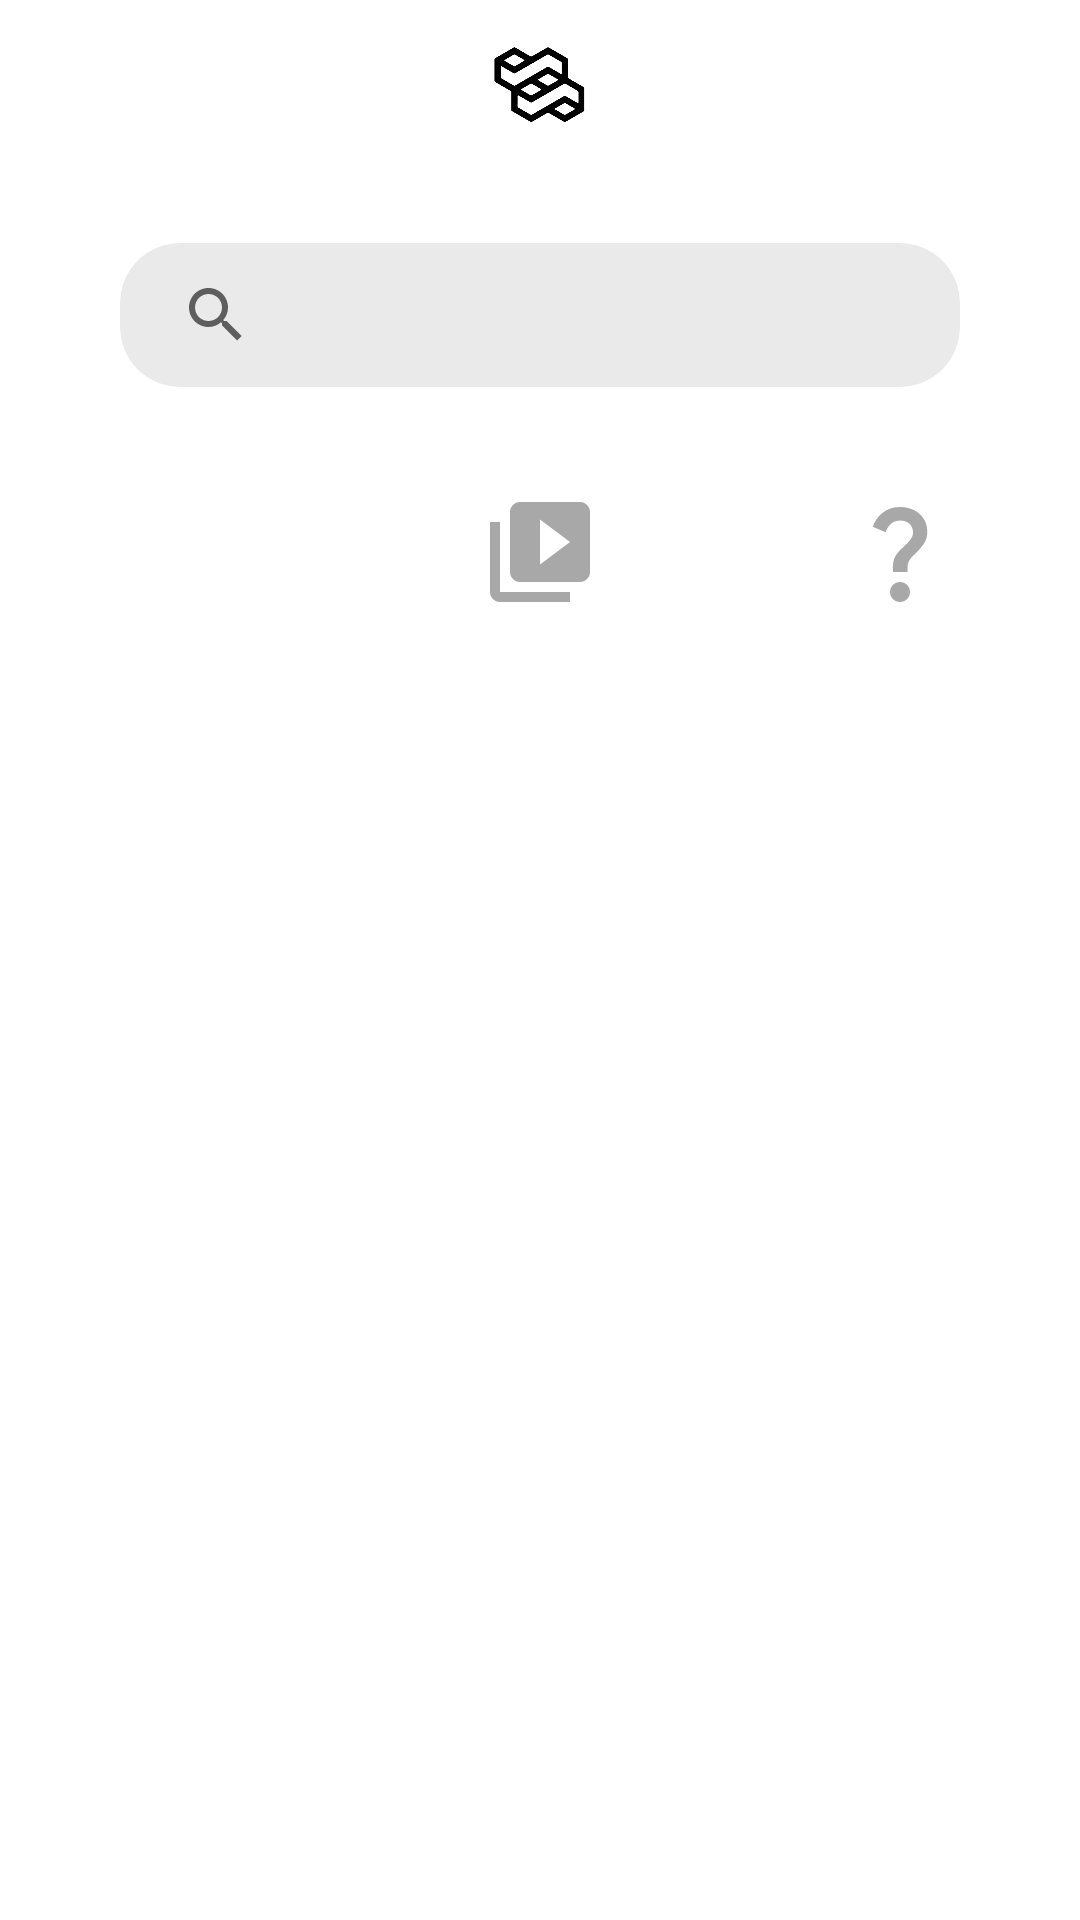

This screen was rendered from an Android layout file. Write that file and the resources it references.
<!-- AndroidManifest.xml: application theme Theme.Tenarse -->
<!-- res/layout/fragment_search.xml -->
<?xml version="1.0" encoding="utf-8"?>
<androidx.constraintlayout.widget.ConstraintLayout xmlns:android="http://schemas.android.com/apk/res/android"
    xmlns:app="http://schemas.android.com/apk/res-auto"
    xmlns:tools="http://schemas.android.com/tools"
    android:layout_width="match_parent"
    android:layout_height="match_parent"
    tools:context=".ui.search.SearchFragment">

    <androidx.appcompat.widget.Toolbar
        android:id="@+id/toolbar"
        android:layout_width="0dp"
        android:layout_height="?attr/actionBarSize"
        app:layout_constraintEnd_toEndOf="parent"
        app:layout_constraintStart_toStartOf="parent"
        app:layout_constraintTop_toTopOf="parent"
        app:layout_scrollFlags="scroll|enterAlways">

        <ImageView
            android:id="@+id/logo_search_toolbar"
            android:layout_width="40dp"
            android:layout_height="40dp"
            android:layout_gravity="center"
            android:src="@drawable/logo_claro" />

    </androidx.appcompat.widget.Toolbar>

    <ScrollView
        android:id="@+id/scrollView"
        android:layout_width="match_parent"
        app:layout_constraintTop_toBottomOf="@id/toolbar"
        android:layout_marginTop="?android:actionBarSize"
        android:layout_height="match_parent">

        <androidx.constraintlayout.widget.ConstraintLayout
            android:layout_width="match_parent"
            android:layout_height="wrap_content"
            android:orientation="vertical" >

            <androidx.cardview.widget.CardView
                android:id="@+id/buscador_cardView"
                android:layout_width="match_parent"
                android:layout_height="wrap_content"
                app:cardBackgroundColor="#EAEAEA"
                app:cardCornerRadius="20dp"
                app:cardElevation="0dp"
                android:layout_marginStart="40dp"
                android:layout_marginTop="25dp"
                android:layout_marginEnd="40dp"
                app:layout_constraintEnd_toEndOf="parent"
                app:layout_constraintStart_toStartOf="parent"
                app:layout_constraintTop_toTopOf="parent">

                <SearchView
                    android:id="@+id/buscador"
                    android:layout_width="match_parent"
                    android:layout_height="match_parent"
                    android:queryBackground="@null"
                    android:iconifiedByDefault="false"
                    android:background="@android:color/transparent"
                    app:layout_constraintEnd_toEndOf="parent"
                    app:layout_constraintStart_toStartOf="parent"
                    app:layout_constraintTop_toTopOf="parent" />

            </androidx.cardview.widget.CardView>

            <androidx.constraintlayout.widget.ConstraintLayout
                android:id="@+id/constraintLayout"
                android:layout_width="0dp"
                android:layout_height="wrap_content"
                android:layout_marginTop="35dp"
                app:layout_constraintEnd_toEndOf="@+id/buscador_cardView"
                app:layout_constraintStart_toStartOf="@+id/buscador_cardView"
                app:layout_constraintTop_toBottomOf="@+id/buscador_cardView">

                <ImageView
                    android:id="@+id/img_search_user"
                    android:layout_width="40dp"
                    android:layout_height="40dp"
                    android:layout_gravity="center"
                    android:src="@drawable/selected_user"
                    app:layout_constraintStart_toStartOf="parent"
                    app:layout_constraintTop_toTopOf="parent" />

                <ImageView
                    android:id="@+id/img_search_post"
                    android:layout_width="40dp"
                    android:layout_height="40dp"
                    android:layout_gravity="center"
                    android:src="@drawable/unsel_videos"
                    app:layout_constraintEnd_toStartOf="@+id/img_search_doubt"
                    app:layout_constraintStart_toEndOf="@+id/img_search_user"
                    app:layout_constraintTop_toTopOf="parent" />

                <ImageView
                    android:id="@+id/img_search_doubt"
                    android:layout_width="40dp"
                    android:layout_height="40dp"
                    android:layout_gravity="center"
                    android:src="@drawable/unsel_questions"
                    app:layout_constraintEnd_toEndOf="parent"
                    app:layout_constraintTop_toTopOf="parent" />

            </androidx.constraintlayout.widget.ConstraintLayout>

            <FrameLayout
                android:id="@+id/fragment_container_search"
                android:layout_width="match_parent"
                android:layout_height="match_parent"
                android:layout_marginEnd="25dp"
                android:layout_marginStart="25dp"
                app:layout_goneMarginEnd="25dp"
                android:layout_marginTop="35dp"
                app:layout_constraintEnd_toEndOf="@+id/buscador_cardView"
                app:layout_constraintStart_toStartOf="@+id/buscador_cardView"
                app:layout_constraintTop_toBottomOf="@+id/constraintLayout" />

        </androidx.constraintlayout.widget.ConstraintLayout>

    </ScrollView>

</androidx.constraintlayout.widget.ConstraintLayout>
<!-- resources referenced by this layout -->
<resources>
  <!-- drawable logo_claro: png bitmap (drawable, 34430 bytes) -->
  <!-- drawable unsel_questions (drawable) -->
  <vector android:height="24dp" android:tint="#A8A8A8"
      android:viewportHeight="24" android:viewportWidth="24"
      android:width="24dp" xmlns:android="http://schemas.android.com/apk/res/android">
      <path android:fillColor="@android:color/white" android:pathData="M11.07,12.85c0.77,-1.39 2.25,-2.21 3.11,-3.44c0.91,-1.29 0.4,-3.7 -2.18,-3.7c-1.69,0 -2.52,1.28 -2.87,2.34L6.54,6.96C7.25,4.83 9.18,3 11.99,3c2.35,0 3.96,1.07 4.78,2.41c0.7,1.15 1.11,3.3 0.03,4.9c-1.2,1.77 -2.35,2.31 -2.97,3.45c-0.25,0.46 -0.35,0.76 -0.35,2.24h-2.89C10.58,15.22 10.46,13.95 11.07,12.85zM14,20c0,1.1 -0.9,2 -2,2s-2,-0.9 -2,-2c0,-1.1 0.9,-2 2,-2S14,18.9 14,20z"/>
  </vector>
  <!-- drawable unsel_videos (drawable) -->
  <vector android:height="24dp" android:tint="#A8A8A8"
      android:viewportHeight="24" android:viewportWidth="24"
      android:width="24dp" xmlns:android="http://schemas.android.com/apk/res/android">
      <path android:fillColor="@android:color/white" android:pathData="M4,6L2,6v14c0,1.1 0.9,2 2,2h14v-2L4,20L4,6zM20,2L8,2c-1.1,0 -2,0.9 -2,2v12c0,1.1 0.9,2 2,2h12c1.1,0 2,-0.9 2,-2L22,4c0,-1.1 -0.9,-2 -2,-2zM12,14.5v-9l6,4.5 -6,4.5z"/>
  </vector>
  <style name="Theme.Tenarse" parent="Theme.MaterialComponents.DayNight.DarkActionBar">
          
          <item name="colorPrimary">#000000</item>
          <item name="colorPrimaryVariant">@color/black</item>
          <item name="colorOnPrimary">@color/white</item>
          
          <item name="colorSecondary">@color/teal_200</item>
          <item name="colorSecondaryVariant">@color/teal_700</item>
          <item name="colorOnSecondary">@color/black</item>
          
          <item name="android:statusBarColor">?attr/colorPrimaryVariant</item>
          
          <item name="android:forceDarkAllowed" tools:targetApi="q">false</item>
      </style>
  <color name="black">#FF000000</color>
  <color name="white">#FFFFFFFF</color>
  <color name="teal_200">#000000</color>
  <color name="teal_700">#FF018786</color>
</resources>
